The GitHub repository IamMohitM/Datasets contains a labelled image folder "NIKE DATASET" with 2 categories: Nike, non Nike. Examples follow, each with its label.

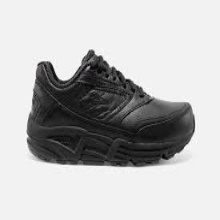
Label: non Nike

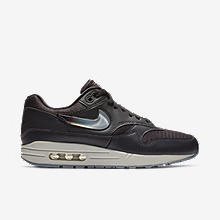
Label: Nike

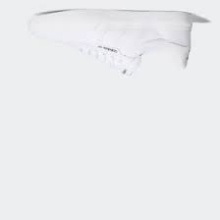
Label: non Nike

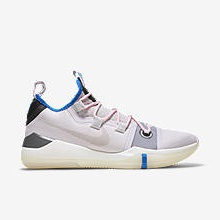
Label: Nike

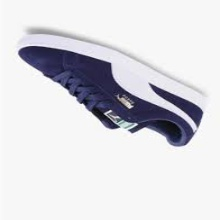
Label: non Nike

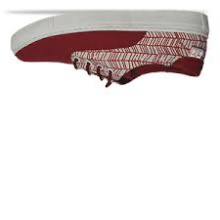
Label: non Nike
